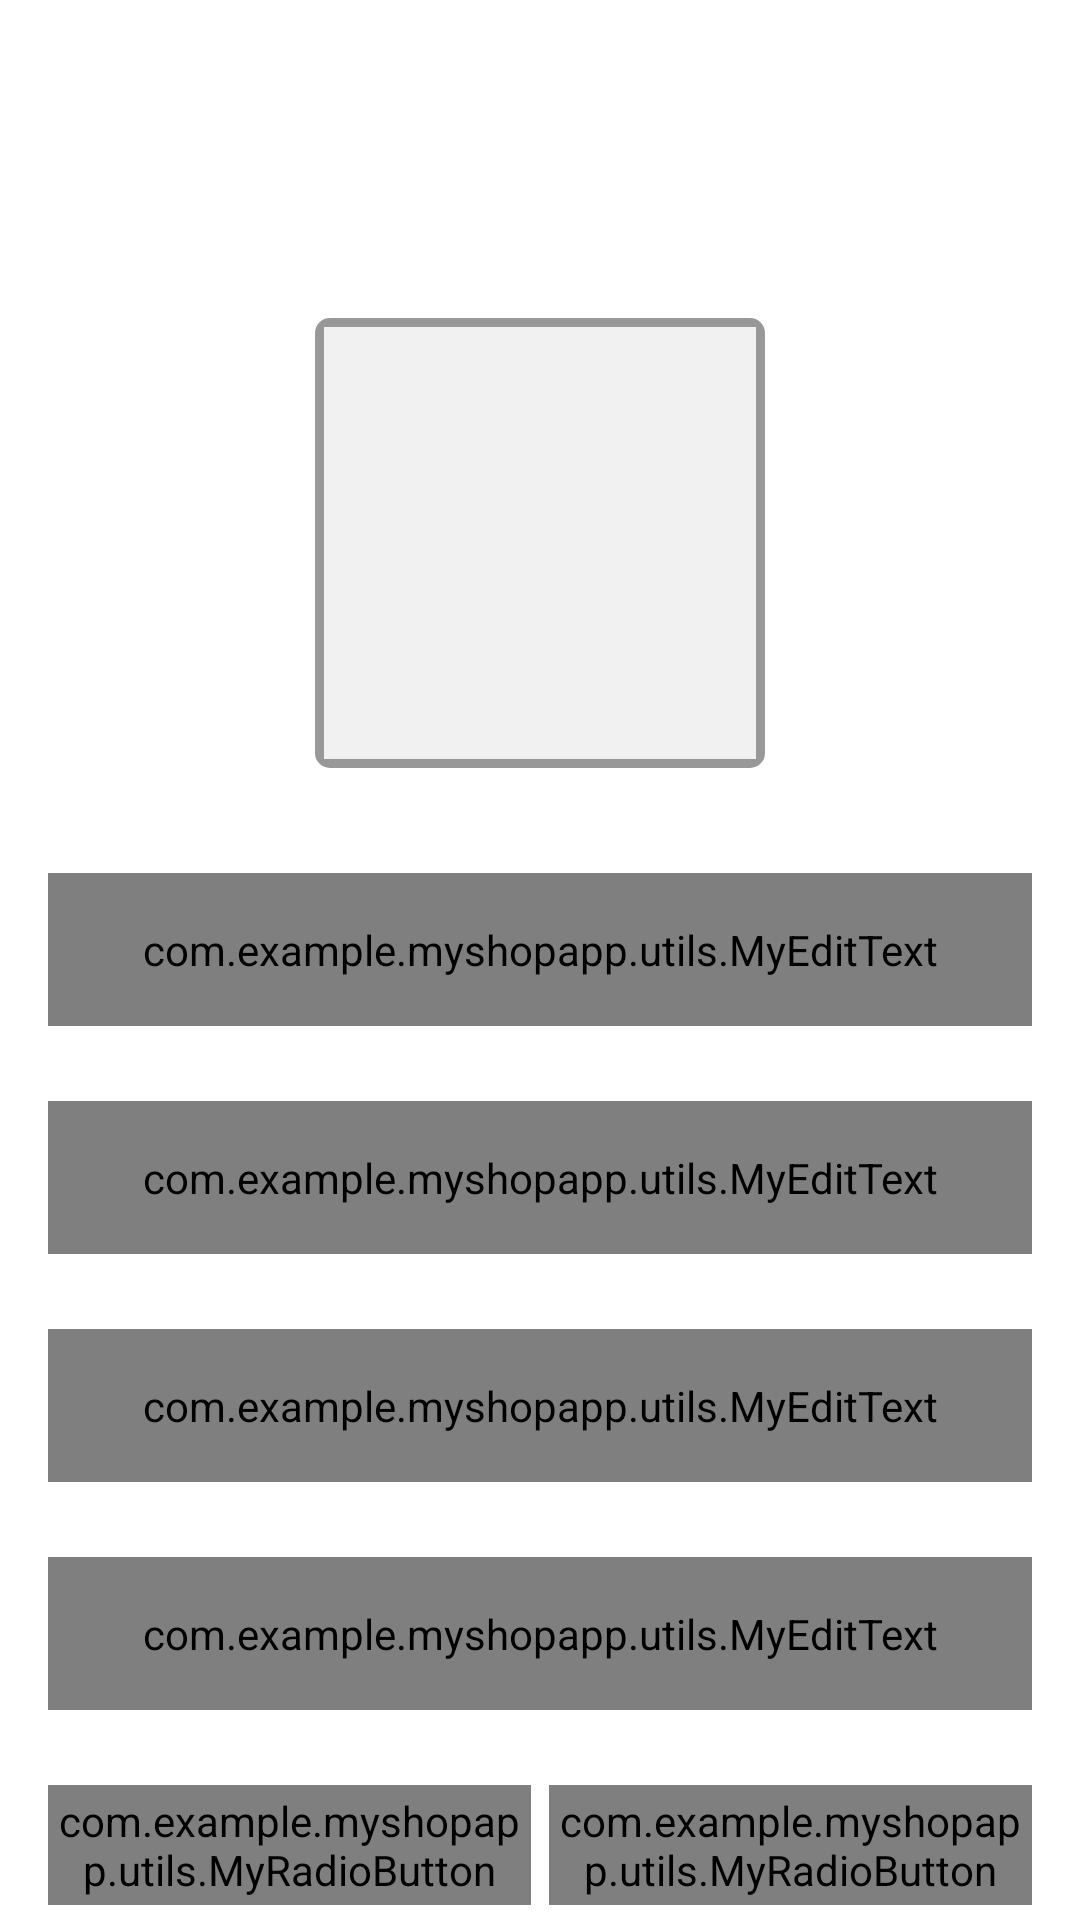

Reconstruct the res/layout file that produces this screen, plus the resources it refers to.
<!-- AndroidManifest.xml: activity theme AppTheme.NoActionBar -->
<!-- res/layout/activity_user_profile.xml -->
<?xml version="1.0" encoding="utf-8"?>
<androidx.constraintlayout.widget.ConstraintLayout xmlns:android="http://schemas.android.com/apk/res/android"
    xmlns:app="http://schemas.android.com/apk/res-auto"
    xmlns:tools="http://schemas.android.com/tools"
    android:layout_width="match_parent"
    android:layout_height="match_parent"
    tools:context=".ui.activities.UserProfileActivity">

    <androidx.appcompat.widget.Toolbar
        android:id="@+id/toolbar_user_profile_activity"
        android:layout_width="match_parent"
        android:layout_height="?attr/actionBarSize"
        android:background="@drawable/app_gradient_color_background"
        app:layout_constraintEnd_toEndOf="parent"
        app:layout_constraintStart_toStartOf="parent"
        app:layout_constraintTop_toTopOf="parent">

        <TextView
            android:id="@+id/tv_title"
            android:layout_width="match_parent"
            android:layout_height="match_parent"
            android:gravity="center"
            android:paddingStart="@dimen/toolbar_title_paddingStart"
            android:paddingEnd="0dp"
            android:text="@string/title_complete_profile"
            android:textColor="@color/colorWhite"
            android:textSize="@dimen/toolbar_title_text_size"
            android:textStyle="bold" />

    </androidx.appcompat.widget.Toolbar>

    <ScrollView
        android:layout_width="match_parent"
        android:layout_height="0dp"
        android:fillViewport="true"
        android:scrollbars="none"
        app:layout_constraintBottom_toBottomOf="parent"
        app:layout_constraintEnd_toEndOf="parent"
        app:layout_constraintStart_toStartOf="parent"
        app:layout_constraintTop_toBottomOf="@id/toolbar_user_profile_activity">

        <androidx.constraintlayout.widget.ConstraintLayout
            android:layout_width="match_parent"
            android:layout_height="wrap_content">

            <FrameLayout
                android:id="@+id/fl_user_image"
                android:layout_width="@dimen/profile_user_image_size"
                android:layout_height="@dimen/profile_user_image_size"
                android:layout_marginTop="@dimen/profile_user_image_marginTop"
                app:layout_constraintEnd_toEndOf="parent"
                app:layout_constraintStart_toStartOf="parent"
                app:layout_constraintTop_toTopOf="parent">

                <View
                    android:layout_width="match_parent"
                    android:layout_height="match_parent"
                    android:background="@drawable/user_image_background" />

                <ImageView
                    android:id="@+id/iv_user_photo"
                    android:layout_width="match_parent"
                    android:layout_height="match_parent"
                    android:layout_margin="@dimen/profile_user_photo_margin"
                    android:background="@color/colorLightGrey"
                    android:contentDescription="@string/content_description"
                    android:scaleType="fitXY"
                    android:src="@drawable/ic_user_placeholder" />





            </FrameLayout>

            <com.google.android.material.textfield.TextInputLayout
                android:id="@+id/til_first_name"
                style="@style/Widget.MaterialComponents.TextInputLayout.OutlinedBox"
                android:layout_width="match_parent"
                android:layout_height="wrap_content"
                android:layout_marginStart="16dp"
                android:layout_marginTop="35dp"
                android:layout_marginEnd="16dp"
                android:hint="@string/hint_first_name"
                android:textColorHint="@color/colorSecondaryText"
                app:layout_constraintEnd_toEndOf="parent"
                app:layout_constraintStart_toStartOf="parent"
                app:layout_constraintTop_toBottomOf="@id/fl_user_image">

                <com.example.myshopapp.utils.MyEditText
                    android:id="@+id/et_first_name"
                    android:layout_width="match_parent"
                    android:layout_height="wrap_content"
                    android:inputType="text"
                    android:padding="@dimen/et_padding"
                    android:textColor="@color/colorPrimaryText"
                    android:textSize="@dimen/et_textSize" />
            </com.google.android.material.textfield.TextInputLayout>

            <com.google.android.material.textfield.TextInputLayout
                android:id="@+id/til_last_name"
                style="@style/Widget.MaterialComponents.TextInputLayout.OutlinedBox"
                android:layout_width="match_parent"
                android:layout_height="wrap_content"
                android:layout_marginStart="16dp"
                android:layout_marginTop="25dp"
                android:layout_marginEnd="16dp"
                android:hint="@string/hint_last_name"
                android:textColorHint="@color/colorSecondaryText"
                app:layout_constraintEnd_toEndOf="parent"
                app:layout_constraintStart_toStartOf="parent"
                app:layout_constraintTop_toBottomOf="@id/til_first_name">

                <com.example.myshopapp.utils.MyEditText
                    android:id="@+id/et_last_name"
                    android:layout_width="match_parent"
                    android:layout_height="wrap_content"
                    android:inputType="text"
                    android:padding="@dimen/et_padding"
                    android:textColor="@color/colorPrimaryText"
                    android:textSize="@dimen/et_textSize" />
            </com.google.android.material.textfield.TextInputLayout>

            <com.google.android.material.textfield.TextInputLayout
                android:id="@+id/til_email"
                style="@style/Widget.MaterialComponents.TextInputLayout.OutlinedBox"
                android:layout_width="match_parent"
                android:layout_height="wrap_content"
                android:layout_marginStart="16dp"
                android:layout_marginTop="25dp"
                android:layout_marginEnd="16dp"
                android:hint="@string/et_hint_email_id"
                android:textColorHint="@color/colorSecondaryText"
                app:layout_constraintEnd_toEndOf="parent"
                app:layout_constraintStart_toStartOf="parent"
                app:layout_constraintTop_toBottomOf="@id/til_last_name">

                <com.example.myshopapp.utils.MyEditText
                    android:id="@+id/et_email"
                    android:layout_width="match_parent"
                    android:layout_height="wrap_content"
                    android:inputType="textEmailAddress"
                    android:padding="@dimen/et_padding"
                    android:textColor="@color/colorPrimaryText"
                    android:textSize="@dimen/et_textSize" />
            </com.google.android.material.textfield.TextInputLayout>

            <com.google.android.material.textfield.TextInputLayout
                android:id="@+id/til_mobile_number"
                style="@style/Widget.MaterialComponents.TextInputLayout.OutlinedBox"
                android:layout_width="match_parent"
                android:layout_height="wrap_content"
                android:layout_marginStart="16dp"
                android:layout_marginTop="25dp"
                android:layout_marginEnd="16dp"
                android:hint="@string/et_hint_mobile_number"
                android:textColorHint="@color/colorSecondaryText"
                app:layout_constraintEnd_toEndOf="parent"
                app:layout_constraintStart_toStartOf="parent"
                app:layout_constraintTop_toBottomOf="@id/til_email">

                <com.example.myshopapp.utils.MyEditText
                    android:id="@+id/et_mobile_number"
                    android:layout_width="match_parent"
                    android:layout_height="wrap_content"
                    android:inputType="phone"
                    android:padding="@dimen/et_padding"
                    android:textColor="@color/colorPrimaryText"
                    android:textSize="@dimen/et_textSize" />
            </com.google.android.material.textfield.TextInputLayout>

            <RadioGroup
                android:id="@+id/rg_gender"
                android:layout_width="match_parent"
                android:layout_height="@dimen/profile_radio_button_height"
                android:layout_marginStart="16dp"
                android:layout_marginTop="25dp"
                android:layout_marginEnd="16dp"
                android:orientation="horizontal"
                app:layout_constraintBottom_toTopOf="@id/btn_submit"
                app:layout_constraintEnd_toEndOf="parent"
                app:layout_constraintStart_toStartOf="parent"
                app:layout_constraintTop_toBottomOf="@id/til_mobile_number">

                <com.example.myshopapp.utils.MyRadioButton
                    android:id="@+id/rb_male"
                    android:layout_width="0dp"
                    android:layout_height="match_parent"
                    android:layout_marginEnd="@dimen/profile_radio_button_marginStartEnd"
                    android:layout_weight="1"
                    android:background="@drawable/drawable_gender_tab_selector"
                    android:button="@null"
                    android:checked="true"
                    android:gravity="center"
                    android:text="@string/rb_lbl_male"
                    android:textColor="@drawable/drawable_gender_tab_text_color_selector"
                    android:textStyle="bold" />

                <com.example.myshopapp.utils.MyRadioButton
                    android:id="@+id/rb_female"
                    android:layout_width="0dp"
                    android:layout_height="match_parent"
                    android:layout_marginStart="@dimen/profile_radio_button_marginStartEnd"
                    android:layout_weight="1"
                    android:background="@drawable/drawable_gender_tab_selector"
                    android:button="@null"
                    android:gravity="center"
                    android:text="@string/rb_lbl_female"
                    android:textColor="@drawable/drawable_gender_tab_text_color_selector"
                    android:textStyle="bold" />
            </RadioGroup>

            <com.example.myshopapp.utils.MyButton
                android:id="@+id/btn_submit"
                android:layout_width="match_parent"
                android:layout_height="wrap_content"
                android:layout_gravity="center"
                android:layout_marginStart="16dp"
                android:layout_marginTop="30dp"
                android:layout_marginEnd="16dp"
                android:layout_marginBottom="20dp"
                android:background="@drawable/button_background"
                android:foreground="?attr/selectableItemBackground"
                android:gravity="center"
                android:paddingTop="@dimen/btn_padding"
                android:paddingBottom="@dimen/btn_padding"
                android:text="@string/btn_lbl_save"
                android:textColor="@android:color/white"
                android:textSize="@dimen/btn_textSize"
                app:layout_constraintBottom_toBottomOf="parent"
                app:layout_constraintEnd_toEndOf="parent"
                app:layout_constraintStart_toStartOf="parent"
                app:layout_constraintTop_toBottomOf="@id/rg_gender" />

        </androidx.constraintlayout.widget.ConstraintLayout>
    </ScrollView>
</androidx.constraintlayout.widget.ConstraintLayout>
<!-- resources referenced by this layout -->
<resources>
  <color name="colorLightGrey">#F1F1F1</color>
  <color name="colorPrimaryText">#222934</color>
  <color name="colorSecondaryText">#989898</color>
  <color name="colorWhite">#FFFFFF</color>
  <dimen name="btn_padding">8dp</dimen>
  <dimen name="btn_textSize">18sp</dimen>
  <dimen name="et_padding">16dp</dimen>
  <dimen name="et_textSize">16sp</dimen>
  <dimen name="profile_radio_button_height">40dp</dimen>
  <dimen name="profile_radio_button_marginStartEnd">3dp</dimen>
  <dimen name="profile_user_image_marginTop">50dp</dimen>
  <dimen name="profile_user_image_size">150dp</dimen>
  <dimen name="profile_user_photo_margin">3dp</dimen>
  <dimen name="toolbar_title_paddingStart">-25dp</dimen>
  <dimen name="toolbar_title_text_size">18sp</dimen>
  <!-- drawable button_background (drawable) -->
  <?xml version="1.0" encoding="utf-8"?>
  <shape xmlns:android="http://schemas.android.com/apk/res/android"
      android:shape="rectangle">
  
      <gradient
          android:angle="360"
          android:endColor="@color/colorThemeOrange"
          android:startColor="@color/colorThemePink"
          android:type="linear" />
  
      <corners android:radius="10dp" />
  </shape>
  <!-- drawable user_image_background (drawable) -->
  <?xml version="1.0" encoding="utf-8"?>
  <shape xmlns:android="http://schemas.android.com/apk/res/android"
      android:shape="rectangle">
  
      <stroke
          android:width="@dimen/user_image_background_stroke"
          android:color="@color/colorSecondaryText" />
  
      <solid android:color="@color/colorLightGrey" />
  
      <corners android:radius="3dp" />
  </shape>
  <string name="btn_lbl_save">Save</string>
  <string name="content_description">image</string>
  <string name="et_hint_email_id">Email ID</string>
  <string name="et_hint_mobile_number">Mobile Number</string>
  <string name="hint_first_name">First name</string>
  <string name="hint_last_name">Last name</string>
  <string name="rb_lbl_female">FEMALE</string>
  <string name="rb_lbl_male">MALE</string>
  <string name="title_complete_profile">COMPLETE PROFILE</string>
  <style name="AppTheme.NoActionBar" parent="Theme.MaterialComponents.Light.DarkActionBar">
          <item name="windowActionBar">false</item>
          <item name="windowNoTitle">true</item>
          <item name="colorPrimary">@color/colorAccent</item>
          <item name="colorPrimaryDark">@color/colorPrimaryDark</item>
          <item name="colorAccent">@color/colorAccent</item>
      </style>
  <color name="colorThemeOrange">#F4442d</color>
  <color name="colorThemePink">#ED2173</color>
  <dimen name="user_image_background_stroke">4dp</dimen>
  <color name="colorAccent">#ED2173</color>
  <color name="colorPrimaryDark">#222934</color>
</resources>
